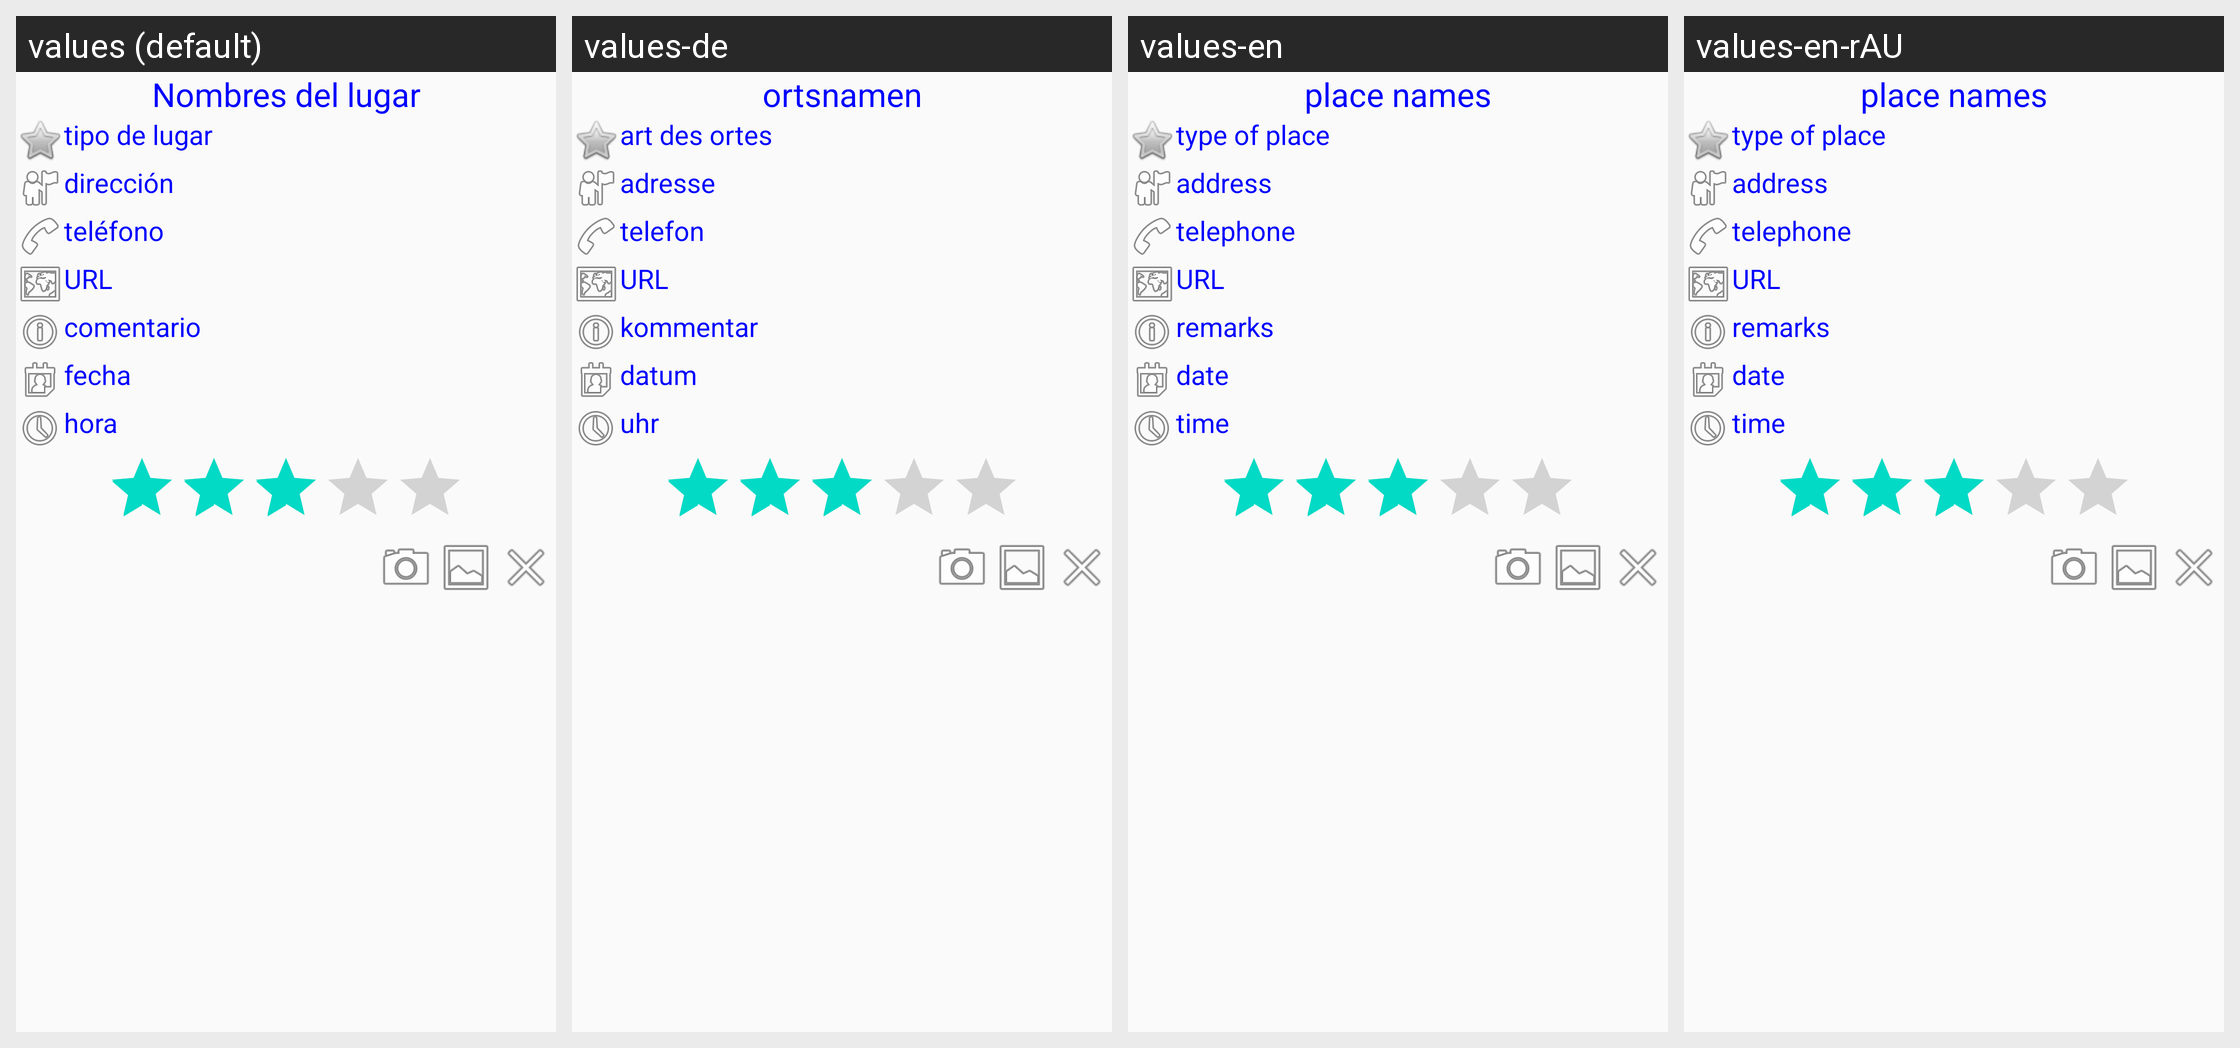

The Android screen above is rendered under several locales of the same app. Produce the string resources it draws, with the default and per-locale values.
Android screen res/layout/vista_lugar.xml rendered under 4 locales, left to right: values (default), values-de, values-en, values-en-rAU. Device: Nexus 5 (rendered at 1080×1920; each locale shown at half size, 540×960, under a caption strip naming it); theme AppTheme.
Strings drawn on this screen, with the default value and each locale's value (text and hints the layout hard-codes, and strings that could not be matched under every locale, appear in the picture but are not listed):

vistalugar_nombres_del_lugar
  values: Nombres del lugar
  values-de: ortsnamen
  values-en: place names
  values-en-rAU: place names  [from values-en]

vistalugar_tipo_de_lugar
  values: tipo de lugar
  values-de: art des ortes
  values-en: type of place
  values-en-rAU: type of place  [from values-en]

vistalugar_direccion
  values: dirección
  values-de: adresse
  values-en: address
  values-en-rAU: address  [from values-en]

vistalugar_telefono_edicion_lugares
  values: teléfono
  values-de: telefon
  values-en: telephone
  values-en-rAU: telephone  [from values-en]

url
  values: URL
  values-de: URL  [not translated; the default value is used]
  values-en: URL  [not translated; the default value is used]
  values-en-rAU: URL  [not translated; the default value is used]

vistalugar_comentario
  values: comentario
  values-de: kommentar
  values-en: remarks
  values-en-rAU: remarks  [from values-en]

vistalugar_fecha
  values: fecha
  values-de: datum
  values-en: date
  values-en-rAU: date  [from values-en]

vistalugar_hora
  values: hora
  values-de: uhr
  values-en: time
  values-en-rAU: time  [from values-en]
